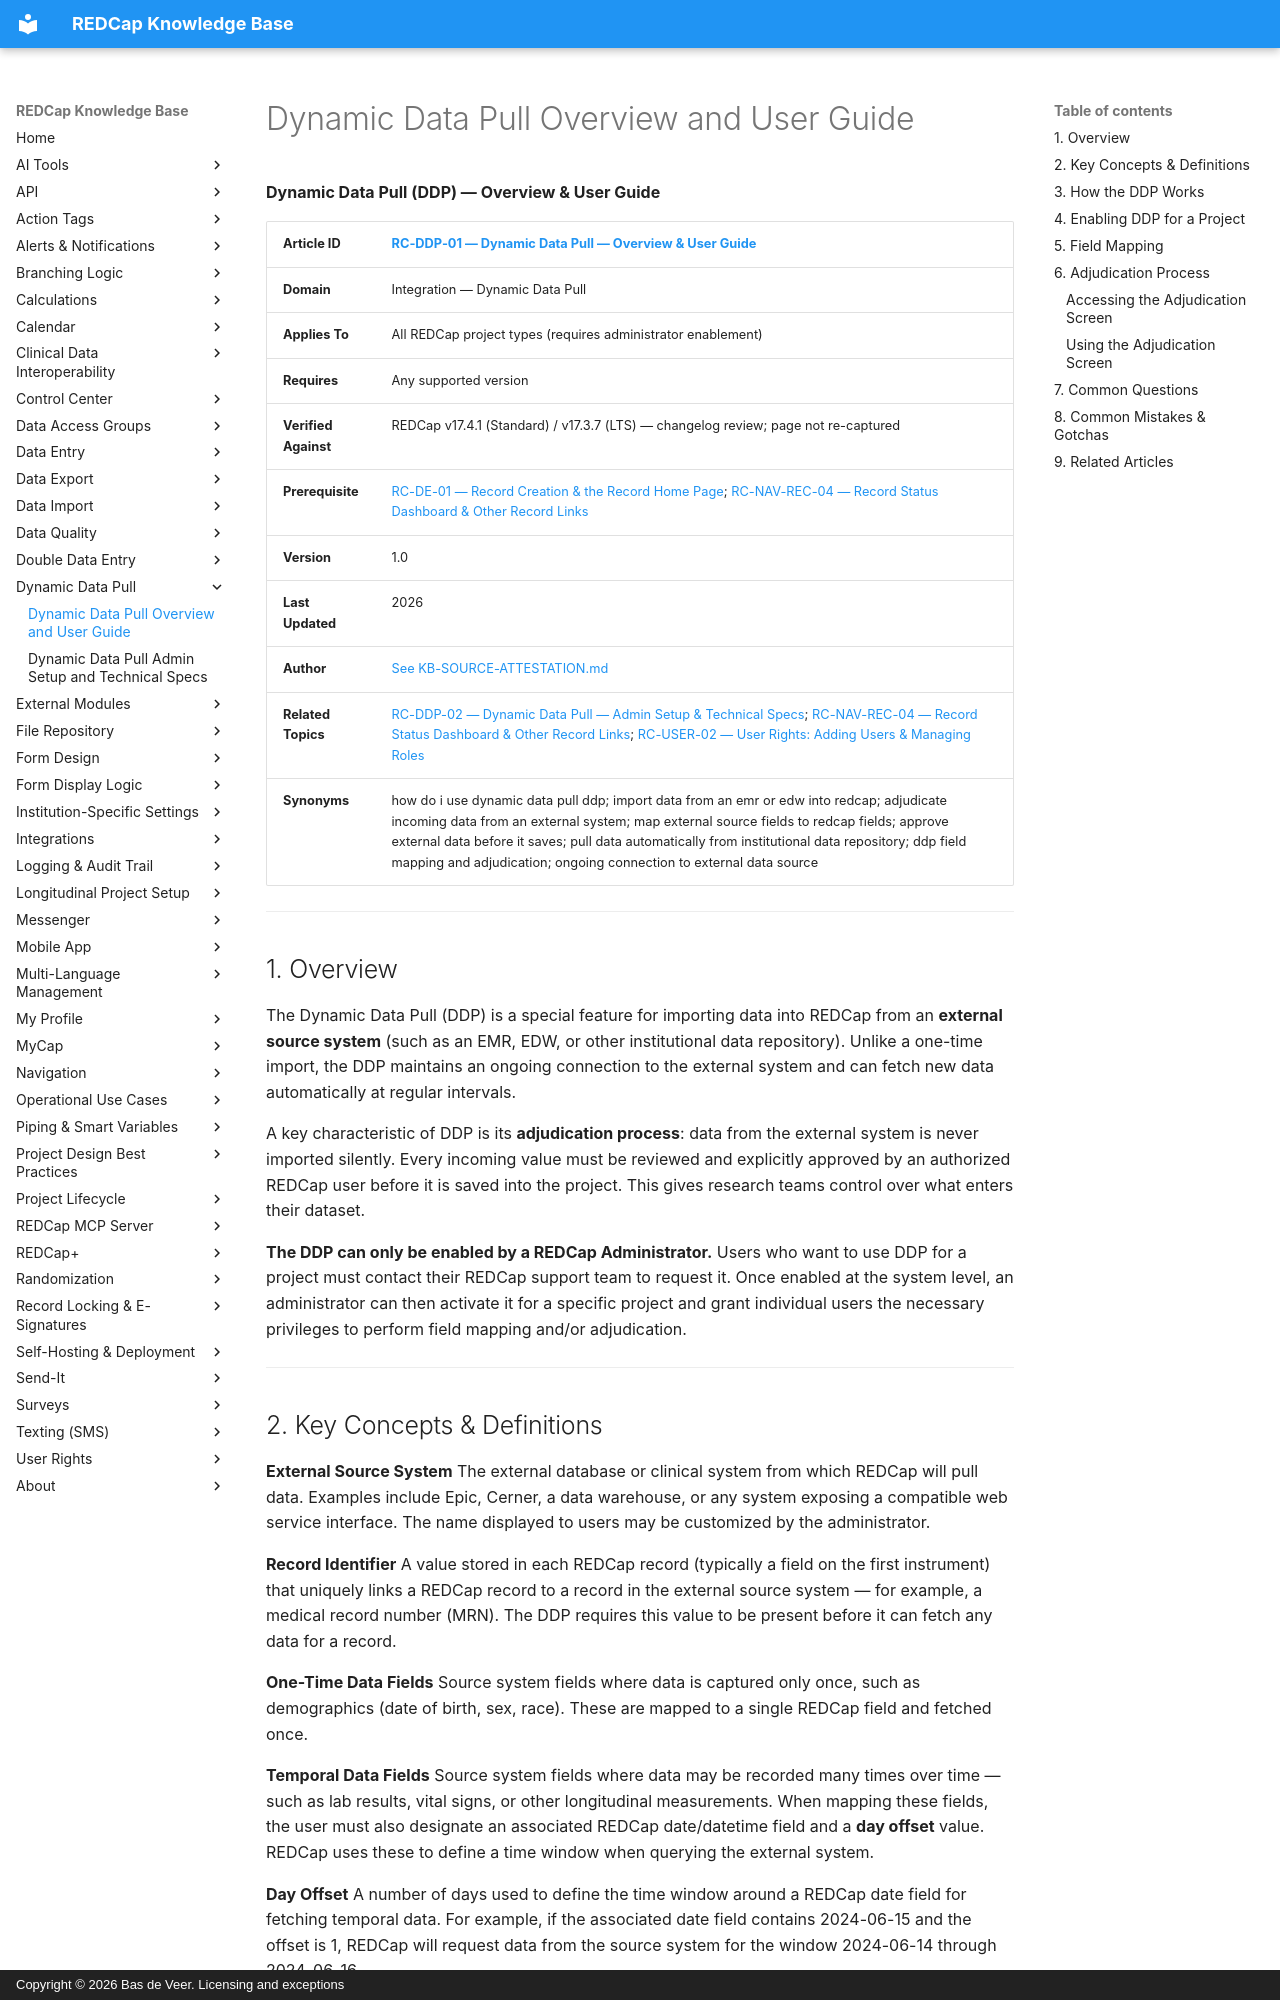

repository: bdeveer/REDCap_KB_RAG · page: RC-DDP-01_Dynamic-Data-Pull-Overview-and-User-Guide/index.html · generator: mkdocs · copyright: Copyright © 2026 Bas de Veer. Licensing and exceptions



**Dynamic Data Pull (DDP) — Overview & User Guide**

| **Article ID** | [RC-DDP-01 — Dynamic Data Pull — Overview & User Guide](RC-DDP-01_Dynamic-Data-Pull-Overview-and-User-Guide.md) |
|---|---|
| **Domain** | Integration — Dynamic Data Pull |
| **Applies To** | All REDCap project types (requires administrator enablement) |
| **Requires** | Any supported version |
| **Verified Against** | REDCap v17.4.1 (Standard) / v17.3.7 (LTS) — changelog review; page not re-captured |
| **Prerequisite** | [RC-DE-01 — Record Creation & the Record Home Page](RC-DE-01_Record-Creation-and-Record-Home-Page.md); [RC-NAV-REC-04 — Record Status Dashboard & Other Record Links](RC-NAV-REC-04_Record-Status-Dashboard-and-Links.md)|
| **Version** | 1.0 |
| **Last Updated** | 2026 |
| **Author** | [See KB-SOURCE-ATTESTATION.md](KB-SOURCE-ATTESTATION.md) |
| **Related Topics** | [RC-DDP-02 — Dynamic Data Pull — Admin Setup & Technical Specs](RC-DDP-02_Dynamic-Data-Pull-Admin-Setup-and-Technical-Specs.md); [RC-NAV-REC-04 — Record Status Dashboard & Other Record Links](RC-NAV-REC-04_Record-Status-Dashboard-and-Links.md); [RC-USER-02 — User Rights: Adding Users & Managing Roles](RC-USER-02_User-Rights-Adding-Users-and-Managing-Roles.md)|
| **Synonyms** | how do i use dynamic data pull ddp; import data from an emr or edw into redcap; adjudicate incoming data from an external system; map external source fields to redcap fields; approve external data before it saves; pull data automatically from institutional data repository; ddp field mapping and adjudication; ongoing connection to external data source |

---

## 1. Overview

The Dynamic Data Pull (DDP) is a special feature for importing data into REDCap from an **external source system** (such as an EMR, EDW, or other institutional data repository). Unlike a one-time import, the DDP maintains an ongoing connection to the external system and can fetch new data automatically at regular intervals.

A key characteristic of DDP is its **adjudication process**: data from the external system is never imported silently. Every incoming value must be reviewed and explicitly approved by an authorized REDCap user before it is saved into the project. This gives research teams control over what enters their dataset.

**The DDP can only be enabled by a REDCap Administrator.** Users who want to use DDP for a project must contact their REDCap support team to request it. Once enabled at the system level, an administrator can then activate it for a specific project and grant individual users the necessary privileges to perform field mapping and/or adjudication.

---
